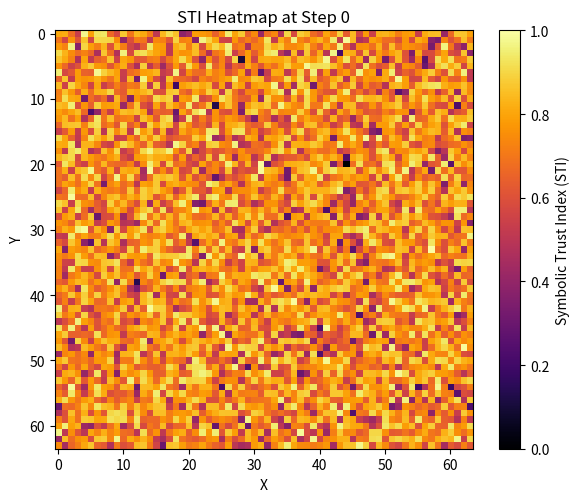
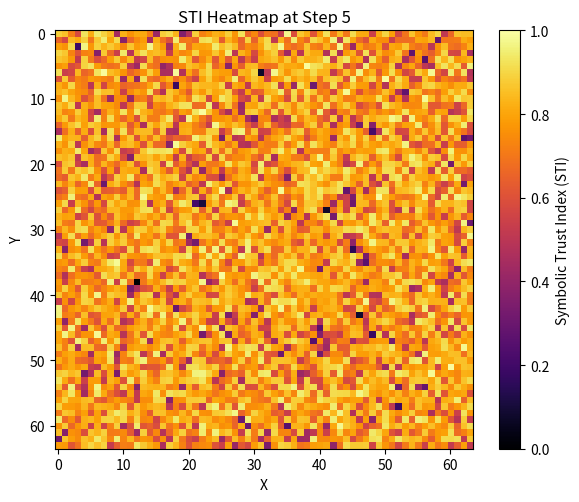
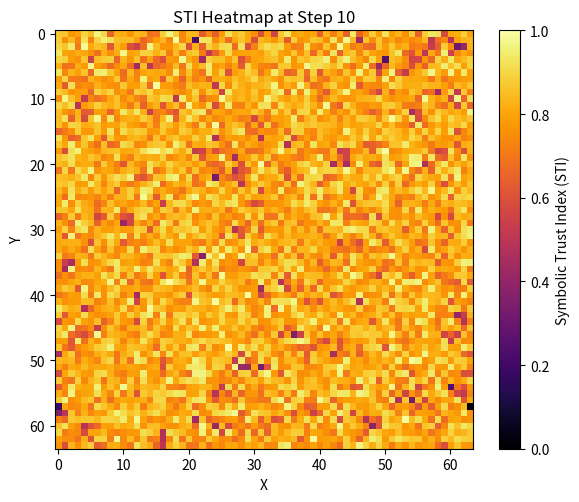
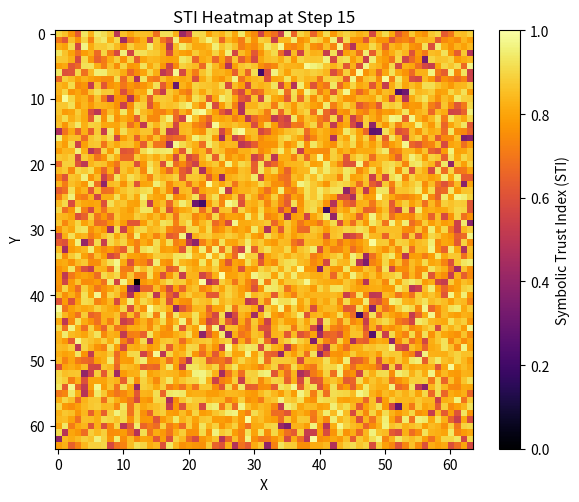
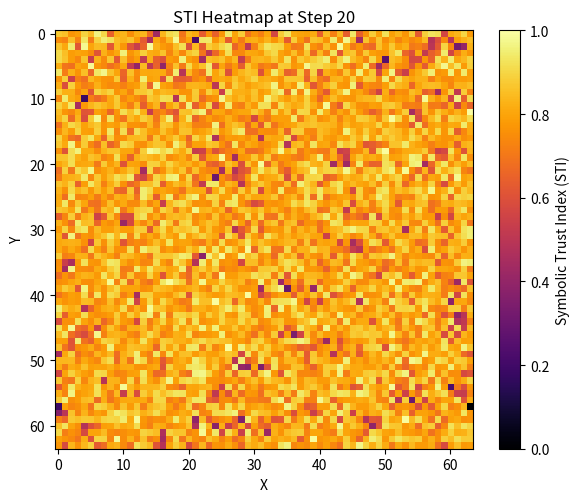
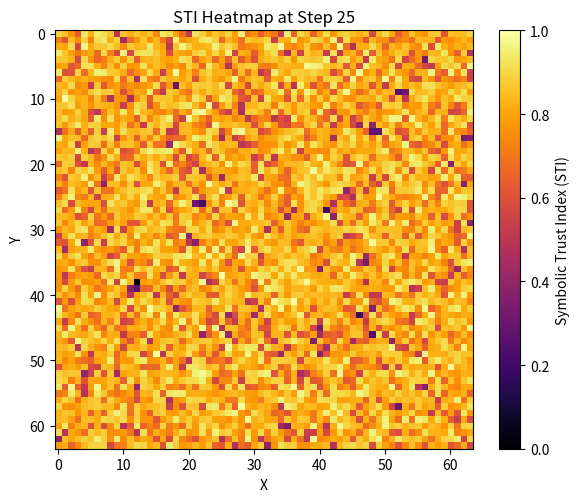
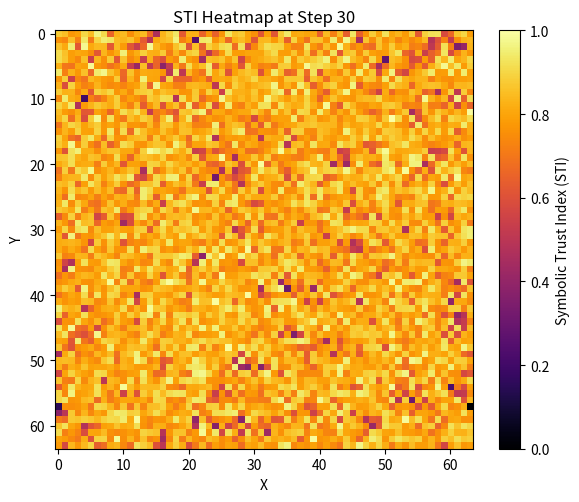
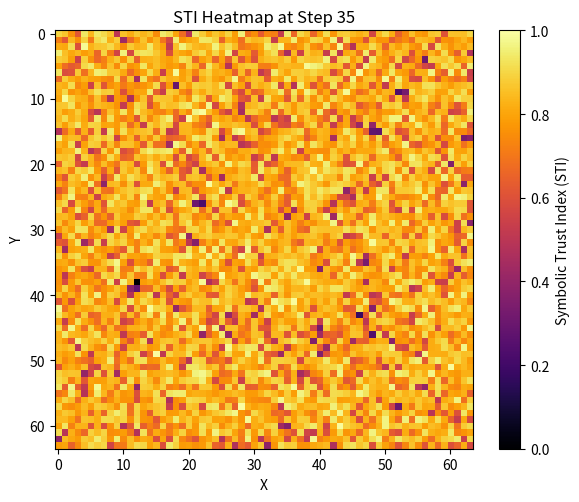
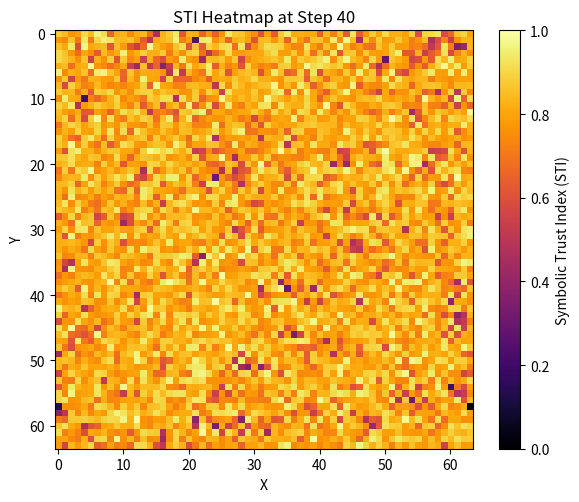
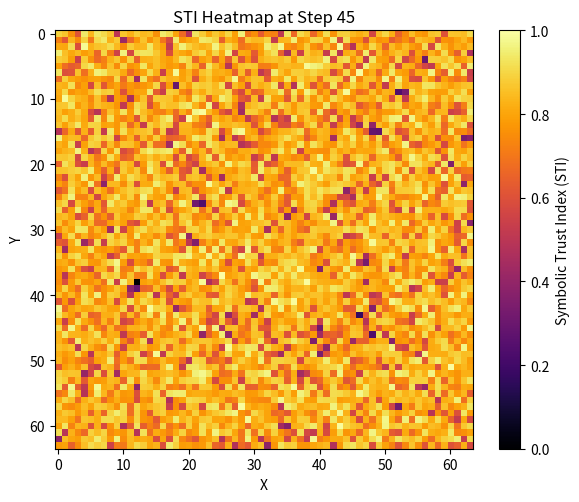
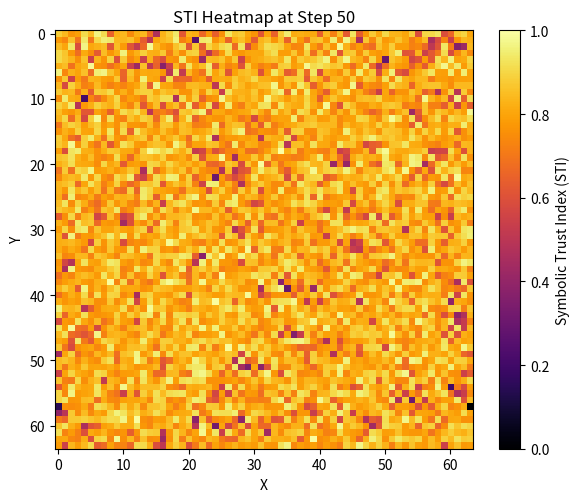
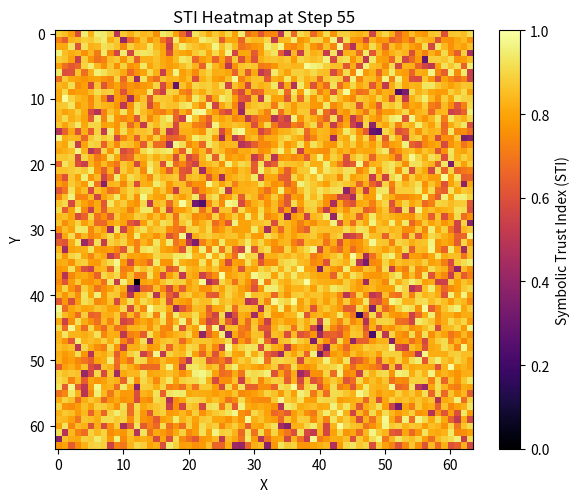
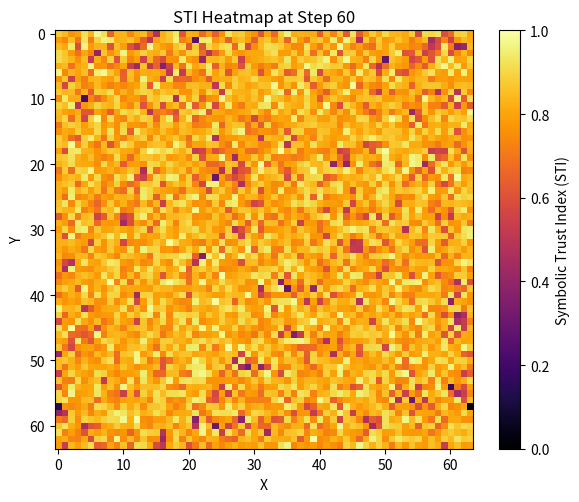
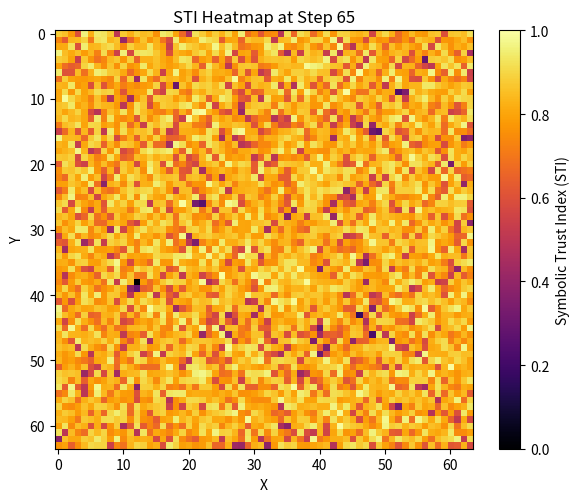
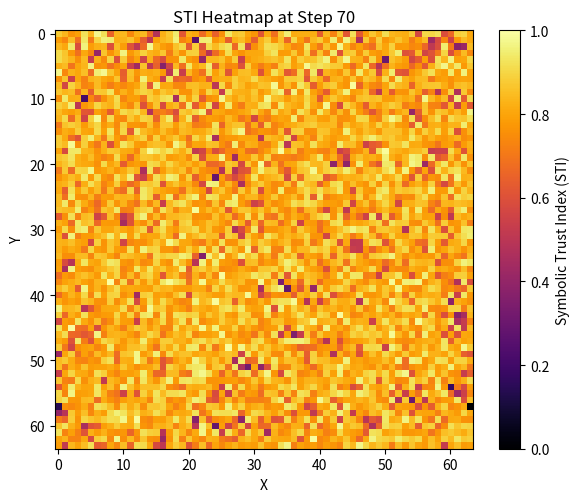
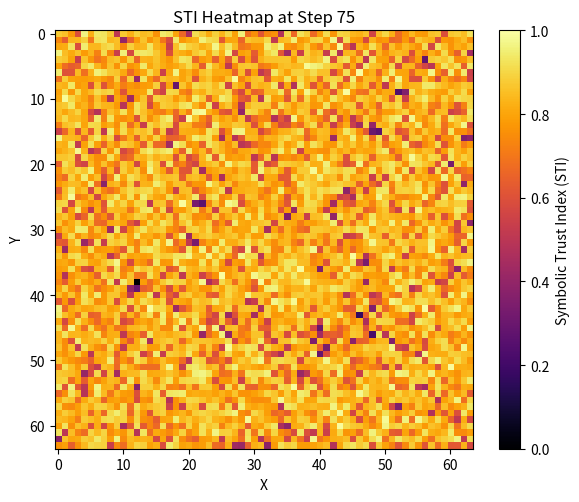

Write Python code to recreate these figures, in order.
import numpy as np
import matplotlib.pyplot as plt
from scipy.ndimage import uniform_filter

# Parameters
grid_size = 64            # Spatial grid resolution
time_steps = 100          # Number of time steps to simulate
delta_t = 0.01            # Time increment
viscosity = 0.1           # Fluid viscosity
jacobi_iterations = 20    # Pressure Poisson solver iterations
stability_threshold = 0.7 # STI threshold for instability
base_alpha = 0.35         # Base harmonic fold gain

# Initialize symbolic genome velocity field (Psi): shape (grid_size, grid_size, 2)
Psi = np.random.randn(grid_size, grid_size, 2) * 0.1

# Previous delta for STI calculation
prev_delta = np.zeros_like(Psi)

def ddx(f):
    return (np.roll(f, -1, axis=1) - np.roll(f, 1, axis=1)) / 2

def ddy(f):
    return (np.roll(f, -1, axis=0) - np.roll(f, 1, axis=0)) / 2

def navier_stokes_update_full(Psi, delta_t, viscosity=0.1, iterations=20):
    u = Psi[..., 0]
    v = Psi[..., 1]

    # Nonlinear advection
    u_x = ddx(u)
    u_y = ddy(u)
    v_x = ddx(v)
    v_y = ddy(v)
    adv_u = u * u_x + v * u_y
    adv_v = u * v_x + v * v_y

    # Diffusion (viscous term)
    laplace_u = (np.roll(u, 1, axis=0) + np.roll(u, -1, axis=0) +
                 np.roll(u, 1, axis=1) + np.roll(u, -1, axis=1) - 4 * u)
    laplace_v = (np.roll(v, 1, axis=0) + np.roll(v, -1, axis=0) +
                 np.roll(v, 1, axis=1) + np.roll(v, -1, axis=1) - 4 * v)

    u_new = u + delta_t * (viscosity * laplace_u - adv_u)
    v_new = v + delta_t * (viscosity * laplace_v - adv_v)

    # Pressure projection to enforce incompressibility
    div = ddx(u_new) + ddy(v_new)
    p = np.zeros_like(u_new)
    for _ in range(iterations):
        p = (np.roll(p, 1, axis=0) + np.roll(p, -1, axis=0) +
             np.roll(p, 1, axis=1) + np.roll(p, -1, axis=1) - div) / 4

    u_proj = u_new - delta_t * ddx(p)
    v_proj = v_new - delta_t * ddy(p)

    return np.stack([u_proj, v_proj], axis=-1)

def symbolic_trust_index(delta, prev_delta):
    drift = np.linalg.norm(delta - prev_delta, axis=2)
    max_drift = np.max(drift) if np.max(drift) > 0 else 1.0
    sti = 1 - drift / max_drift
    return sti

def plot_sti_heatmap(sti, step):
    plt.figure(figsize=(6,5))
    plt.imshow(sti, cmap='inferno', vmin=0, vmax=1)
    plt.colorbar(label='Symbolic Trust Index (STI)')
    plt.title(f'STI Heatmap at Step {step}')
    plt.xlabel('X')
    plt.ylabel('Y')
    plt.tight_layout()
    plt.show()

def multi_scale_fold(Psi, delta, sti, base_alpha=0.35):
    from scipy.ndimage import uniform_filter
    scales = [1, 2, 4, 8]
    Psi_corrected = Psi.copy()
    for scale in scales:
        # Aggregate delta and sti at current scale
        delta_avg = uniform_filter(delta, size=scale, mode='reflect')[::scale, ::scale, :]
        sti_avg = uniform_filter(sti, size=scale, mode='reflect')[::scale, ::scale]
        gain = base_alpha * (1 + 1.5 * (1 - sti_avg))
        gain = np.clip(gain, 0, 1)[..., None]
        correction = -gain * delta_avg
        # Broadcast correction back to full grid
        correction_full = np.repeat(np.repeat(correction, scale, axis=0), scale, axis=1)
        Psi_corrected += correction_full[:Psi.shape[0], :Psi.shape[1], :]
    return Psi_corrected

# Main simulation loop
for t in range(time_steps):
    Psi_new = navier_stokes_update_full(Psi, delta_t, viscosity, jacobi_iterations)
    delta = Psi_new - Psi
    sti = symbolic_trust_index(delta, prev_delta)

    unstable_mask = sti < stability_threshold
    delta_corrected = np.where(unstable_mask[..., None], delta, 0)
    Psi_new = multi_scale_fold(Psi_new, delta_corrected, sti, base_alpha)

    prev_delta = delta
    Psi = Psi_new

    if t % 5 == 0:
        avg_sti = np.mean(sti)
        print(f"Step {t}: Avg STI = {avg_sti:.4f}")
        plot_sti_heatmap(sti, t)
